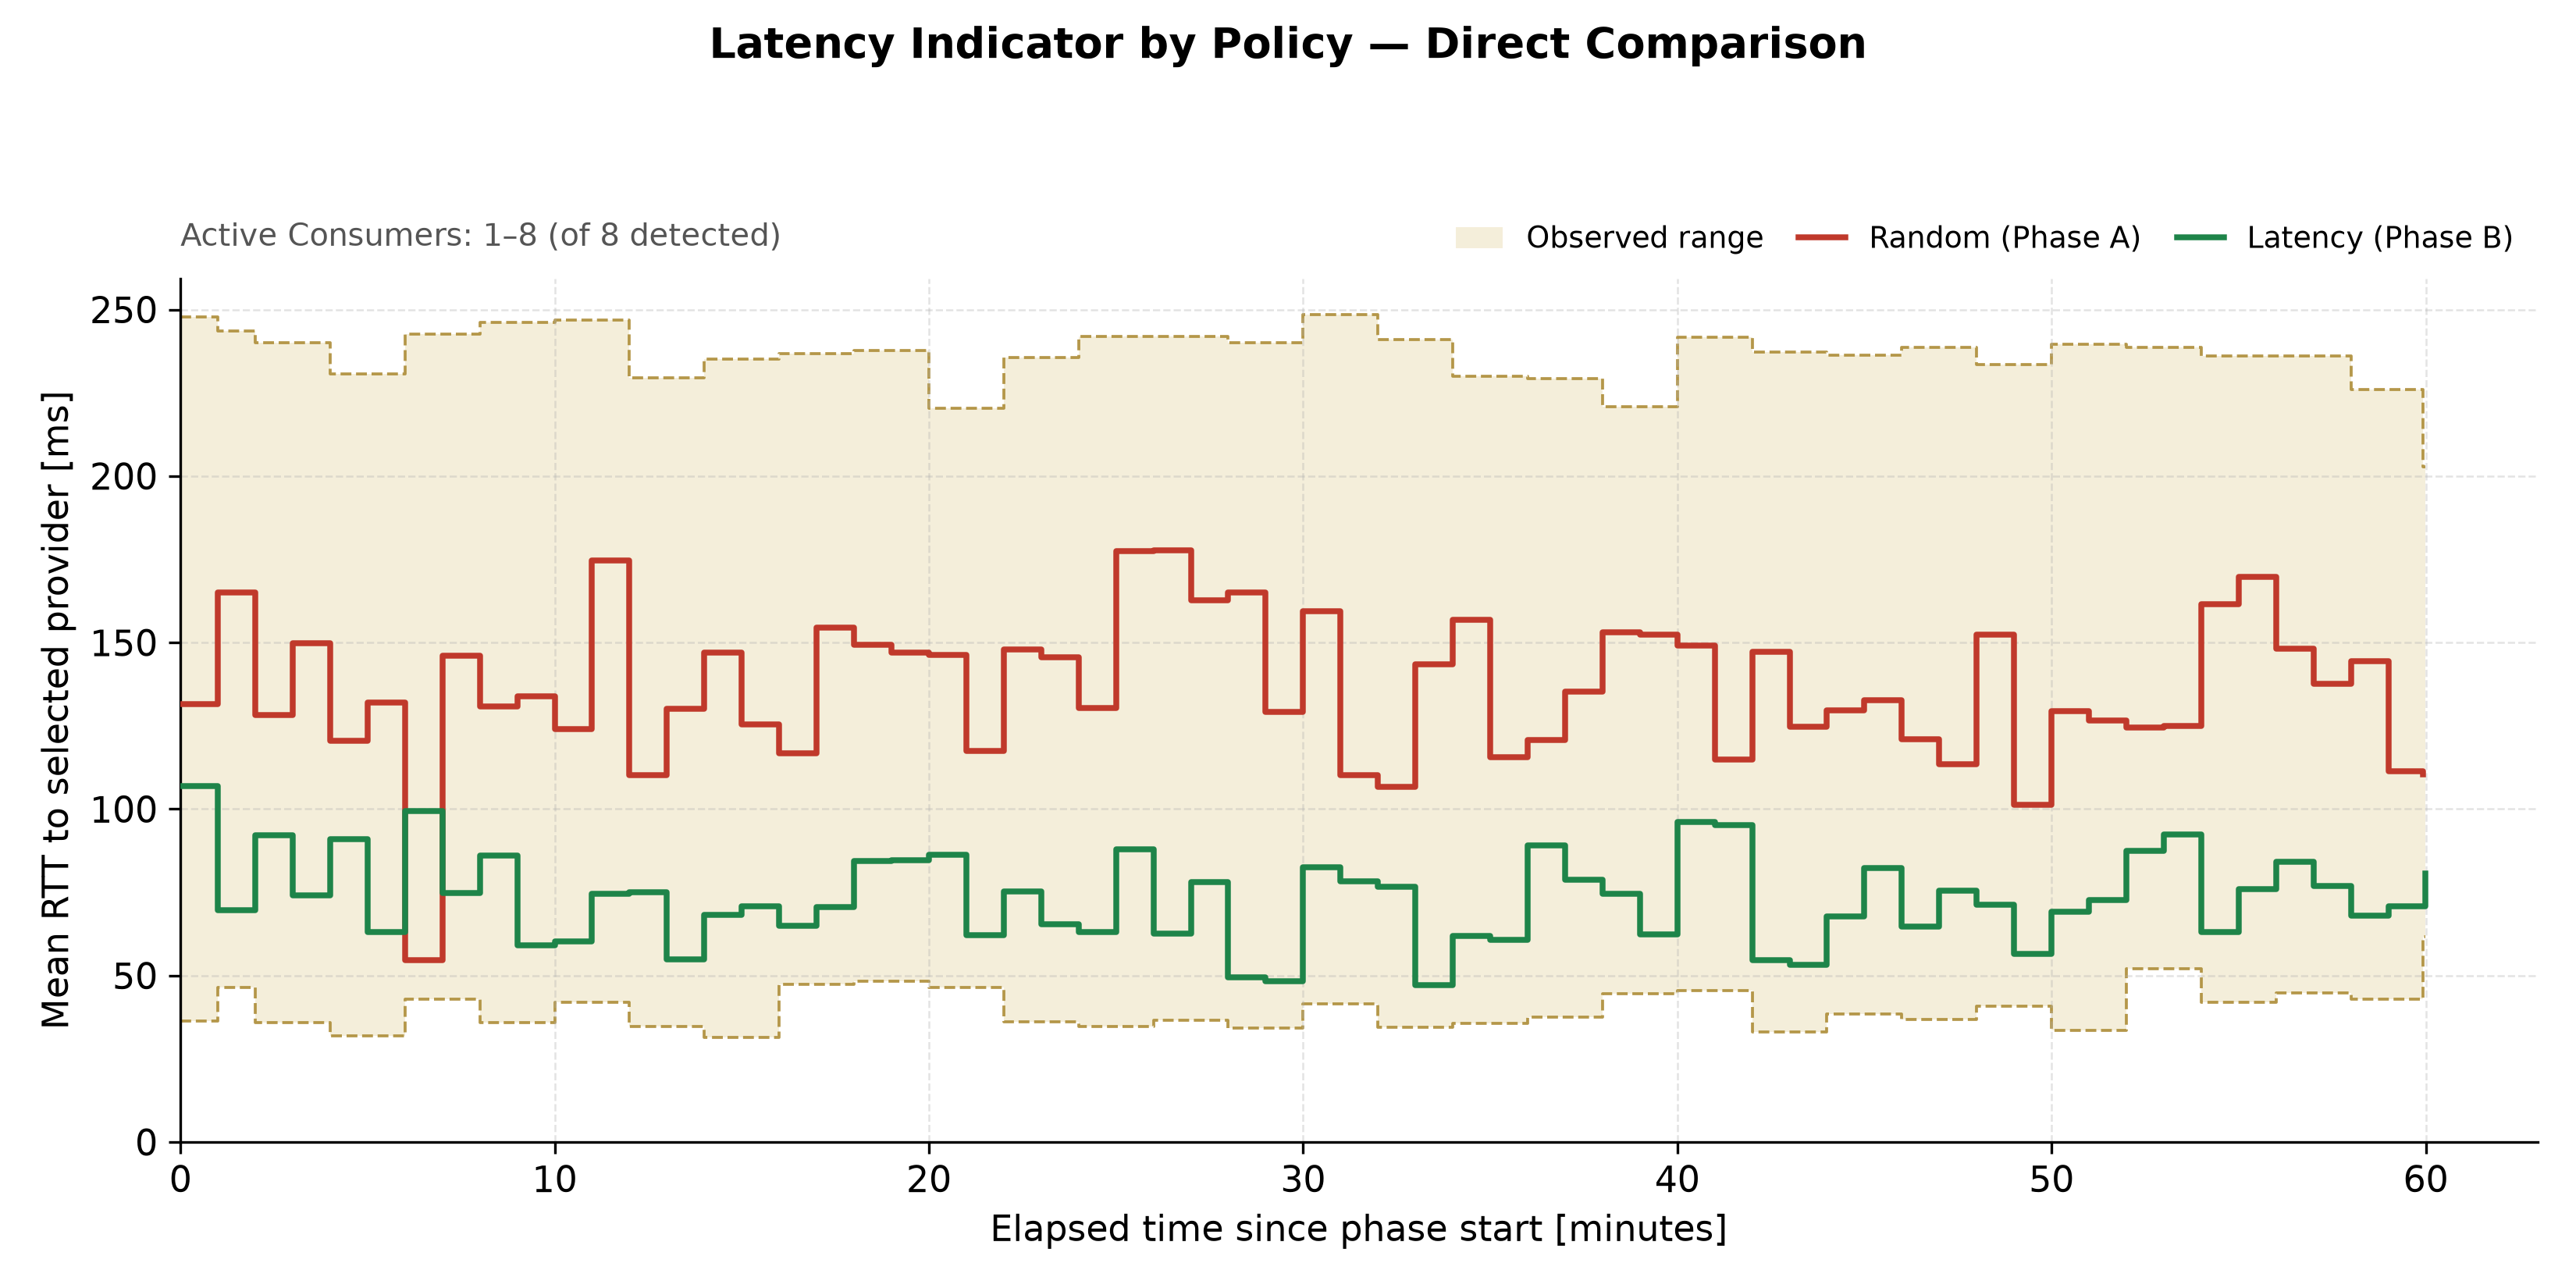

The table this chart was drawn from, first rows:
timestamp, elapsed_minutes, phase, policy, active_consumers, mean_rtt_ms, sum_rtt_ms, band_floor, band_ceiling, band_observed_pairs, band_coverage, phase_band_floor, phase_band_ceiling
2026-09-13T12:15:03.423900+0000, 0.0, phase-a, Random, 1, 131.6, 131.6, 36.32, 247.7, 53, 0.3897, 36.32, 247.7
2026-09-13T12:16:03.423900+0000, 1.0, phase-a, Random, 8, 165.1, 1321, 36.32, 247.7, 53, 0.3897, 36.32, 247.7
2026-09-13T12:17:03.423900+0000, 2.0, phase-a, Random, 8, 128.1, 1025, 35.98, 240, 51, 0.375, 35.98, 240
2026-09-13T12:18:03.423900+0000, 3.0, phase-a, Random, 8, 149.8, 1199, 35.98, 240, 51, 0.375, 35.98, 240
2026-09-13T12:19:03.423900+0000, 4.0, phase-a, Random, 8, 120.6, 964.8, 31.85, 230.7, 47, 0.3456, 31.85, 230.7
2026-09-13T12:20:03.423900+0000, 5.0, phase-a, Random, 8, 131.9, 1055, 31.85, 230.7, 47, 0.3456, 31.85, 230.7
2026-09-13T12:21:03.423900+0000, 6.0, phase-a, Random, 8, 54.62, 436.9, 42.86, 242.5, 53, 0.3897, 42.86, 242.5
2026-09-13T12:22:03.423900+0000, 7.0, phase-a, Random, 8, 145.9, 1167, 42.86, 242.5, 53, 0.3897, 42.86, 242.5
2026-09-13T12:23:03.423900+0000, 8.0, phase-a, Random, 8, 130.8, 1047, 35.92, 246.1, 54, 0.3971, 35.92, 246.1
2026-09-13T12:24:03.423900+0000, 9.0, phase-a, Random, 8, 133.7, 1070, 35.92, 246.1, 54, 0.3971, 35.92, 246.1
2026-09-13T12:25:03.423900+0000, 10.0, phase-a, Random, 8, 124, 991.8, 41.9, 246.8, 54, 0.3971, 41.9, 246.8
2026-09-13T12:26:03.423900+0000, 11.0, phase-a, Random, 8, 174.8, 1398, 41.9, 246.8, 54, 0.3971, 41.9, 246.8
2026-09-13T12:27:03.423900+0000, 12.0, phase-a, Random, 8, 110.1, 880.7, 34.78, 229.4, 52, 0.3824, 34.78, 229.4
2026-09-13T12:28:03.423900+0000, 13.0, phase-a, Random, 8, 130.2, 1041, 34.78, 229.4, 52, 0.3824, 34.78, 229.4
2026-09-13T12:29:03.423900+0000, 14.0, phase-a, Random, 8, 147, 1176, 31.3, 235.2, 57, 0.4191, 31.3, 235.2
2026-09-13T12:30:03.423900+0000, 15.0, phase-a, Random, 8, 125.3, 1003, 31.3, 235.2, 57, 0.4191, 31.3, 235.2
2026-09-13T12:31:03.423900+0000, 16.0, phase-a, Random, 8, 116.8, 934.4, 47.24, 236.8, 54, 0.3971, 47.24, 236.8
2026-09-13T12:32:03.423900+0000, 17.0, phase-a, Random, 8, 154.5, 1236, 47.24, 236.8, 54, 0.3971, 47.24, 236.8
2026-09-13T12:33:03.423900+0000, 18.0, phase-a, Random, 8, 149.3, 1194, 48.37, 237.8, 50, 0.3676, 48.37, 237.8
2026-09-13T12:34:03.423900+0000, 19.0, phase-a, Random, 8, 147, 1176, 48.37, 237.8, 50, 0.3676, 48.37, 237.8
2026-09-13T12:35:03.423900+0000, 20.0, phase-a, Random, 8, 146.3, 1171, 46.35, 220.3, 54, 0.3971, 46.35, 220.3
2026-09-13T12:36:03.423900+0000, 21.0, phase-a, Random, 8, 117.4, 939.1, 46.35, 220.3, 54, 0.3971, 46.35, 220.3
2026-09-13T12:37:03.423900+0000, 22.0, phase-a, Random, 8, 147.9, 1183, 36.21, 235.6, 56, 0.4118, 36.21, 235.6
2026-09-13T12:38:03.423900+0000, 23.0, phase-a, Random, 8, 145.7, 1165, 36.21, 235.6, 56, 0.4118, 36.21, 235.6
2026-09-13T12:39:03.423900+0000, 24.0, phase-a, Random, 8, 130.4, 1043, 34.76, 241.9, 49, 0.3603, 34.76, 241.9
2026-09-13T12:40:03.423900+0000, 25.0, phase-a, Random, 8, 177.5, 1420, 34.76, 241.9, 49, 0.3603, 34.76, 241.9
2026-09-13T12:41:03.423900+0000, 26.0, phase-a, Random, 8, 177.8, 1422, 36.5, 241.9, 53, 0.3897, 36.5, 241.9
2026-09-13T12:42:03.423900+0000, 27.0, phase-a, Random, 8, 162.6, 1301, 36.5, 241.9, 53, 0.3897, 36.5, 241.9
2026-09-13T12:43:03.423900+0000, 28.0, phase-a, Random, 8, 165, 1320, 34.11, 240, 48, 0.3529, 34.11, 240
2026-09-13T12:44:03.423900+0000, 29.0, phase-a, Random, 8, 129.1, 1033, 34.11, 240, 48, 0.3529, 34.11, 240
2026-09-13T12:45:03.423900+0000, 30.0, phase-a, Random, 8, 159.4, 1275, 41.51, 248.5, 59, 0.4338, 41.51, 248.5
2026-09-13T12:46:03.423900+0000, 31.0, phase-a, Random, 8, 110.1, 880.9, 41.51, 248.5, 59, 0.4338, 41.51, 248.5
2026-09-13T12:47:03.423900+0000, 32.0, phase-a, Random, 8, 106.6, 852.9, 34.45, 241, 51, 0.375, 34.45, 241
2026-09-13T12:48:03.423900+0000, 33.0, phase-a, Random, 8, 143.5, 1148, 34.45, 241, 51, 0.375, 34.45, 241
2026-09-13T12:49:03.423900+0000, 34.0, phase-a, Random, 8, 156.8, 1255, 35.71, 229.9, 57, 0.4191, 35.71, 229.9
2026-09-13T12:50:03.423900+0000, 35.0, phase-a, Random, 8, 115.5, 924.3, 35.71, 229.9, 57, 0.4191, 35.71, 229.9
2026-09-13T12:51:03.423900+0000, 36.0, phase-a, Random, 8, 120.8, 966.7, 37.4, 229.3, 46, 0.3382, 37.4, 229.3
2026-09-13T12:52:03.423900+0000, 37.0, phase-a, Random, 8, 135.2, 1082, 37.4, 229.3, 46, 0.3382, 37.4, 229.3
2026-09-13T12:53:03.423900+0000, 38.0, phase-a, Random, 8, 153.2, 1225, 44.56, 220.8, 49, 0.3603, 44.56, 220.8
2026-09-13T12:54:03.423900+0000, 39.0, phase-a, Random, 8, 152.3, 1219, 44.56, 220.8, 49, 0.3603, 44.56, 220.8
2026-09-13T12:55:03.423900+0000, 40.0, phase-a, Random, 8, 149.1, 1193, 45.51, 241.7, 52, 0.3824, 45.51, 241.7
2026-09-13T12:56:03.423900+0000, 41.0, phase-a, Random, 8, 114.9, 919.5, 45.51, 241.7, 52, 0.3824, 45.51, 241.7
2026-09-13T12:57:03.423900+0000, 42.0, phase-a, Random, 8, 147.2, 1177, 33.03, 237.2, 53, 0.3897, 33.03, 237.2
2026-09-13T12:58:03.423900+0000, 43.0, phase-a, Random, 8, 124.7, 997.7, 33.03, 237.2, 53, 0.3897, 33.03, 237.2
2026-09-13T12:59:03.423900+0000, 44.0, phase-a, Random, 8, 129.7, 1038, 38.45, 236.3, 57, 0.4191, 38.45, 236.3
2026-09-13T13:00:03.423900+0000, 45.0, phase-a, Random, 8, 132.6, 1061, 38.45, 236.3, 57, 0.4191, 38.45, 236.3
2026-09-13T13:01:03.423900+0000, 46.0, phase-a, Random, 8, 121, 968, 36.81, 238.7, 51, 0.375, 36.81, 238.7
2026-09-13T13:02:03.423900+0000, 47.0, phase-a, Random, 8, 113.4, 907.5, 36.81, 238.7, 51, 0.375, 36.81, 238.7
2026-09-13T13:03:03.423900+0000, 48.0, phase-a, Random, 8, 152.4, 1219, 40.77, 233.5, 57, 0.4191, 40.77, 233.5
2026-09-13T13:04:03.423900+0000, 49.0, phase-a, Random, 8, 101.3, 810.8, 40.77, 233.5, 57, 0.4191, 40.77, 233.5
2026-09-13T13:05:03.423900+0000, 50.0, phase-a, Random, 8, 129.5, 1036, 33.55, 239.5, 53, 0.3897, 33.55, 239.5
2026-09-13T13:06:03.423900+0000, 51.0, phase-a, Random, 8, 126.6, 1013, 33.55, 239.5, 53, 0.3897, 33.55, 239.5
2026-09-13T13:07:03.423900+0000, 52.0, phase-a, Random, 8, 124.4, 995.5, 52.13, 238.6, 57, 0.4191, 52.13, 238.6
2026-09-13T13:08:03.423900+0000, 53.0, phase-a, Random, 8, 125, 999.6, 52.13, 238.6, 57, 0.4191, 52.13, 238.6
2026-09-13T13:09:03.423900+0000, 54.0, phase-a, Random, 8, 161.4, 1292, 41.95, 236.1, 50, 0.3676, 41.95, 236.1
2026-09-13T13:10:03.423900+0000, 55.0, phase-a, Random, 8, 169.6, 1357, 41.95, 236.1, 50, 0.3676, 41.95, 236.1
2026-09-13T13:11:03.423900+0000, 56.0, phase-a, Random, 8, 148.2, 1186, 44.88, 236.1, 53, 0.3897, 44.88, 236.1
2026-09-13T13:12:03.423900+0000, 57.0, phase-a, Random, 8, 137.5, 1100, 44.88, 236.1, 53, 0.3897, 44.88, 236.1
2026-09-13T13:13:03.423900+0000, 58.0, phase-a, Random, 8, 144.4, 1155, 42.93, 225.9, 54, 0.3971, 42.93, 225.9
2026-09-13T13:14:03.423900+0000, 59.0, phase-a, Random, 8, 111.4, 891.3, 42.93, 225.9, 54, 0.3971, 42.93, 225.9
... 62 more rows
